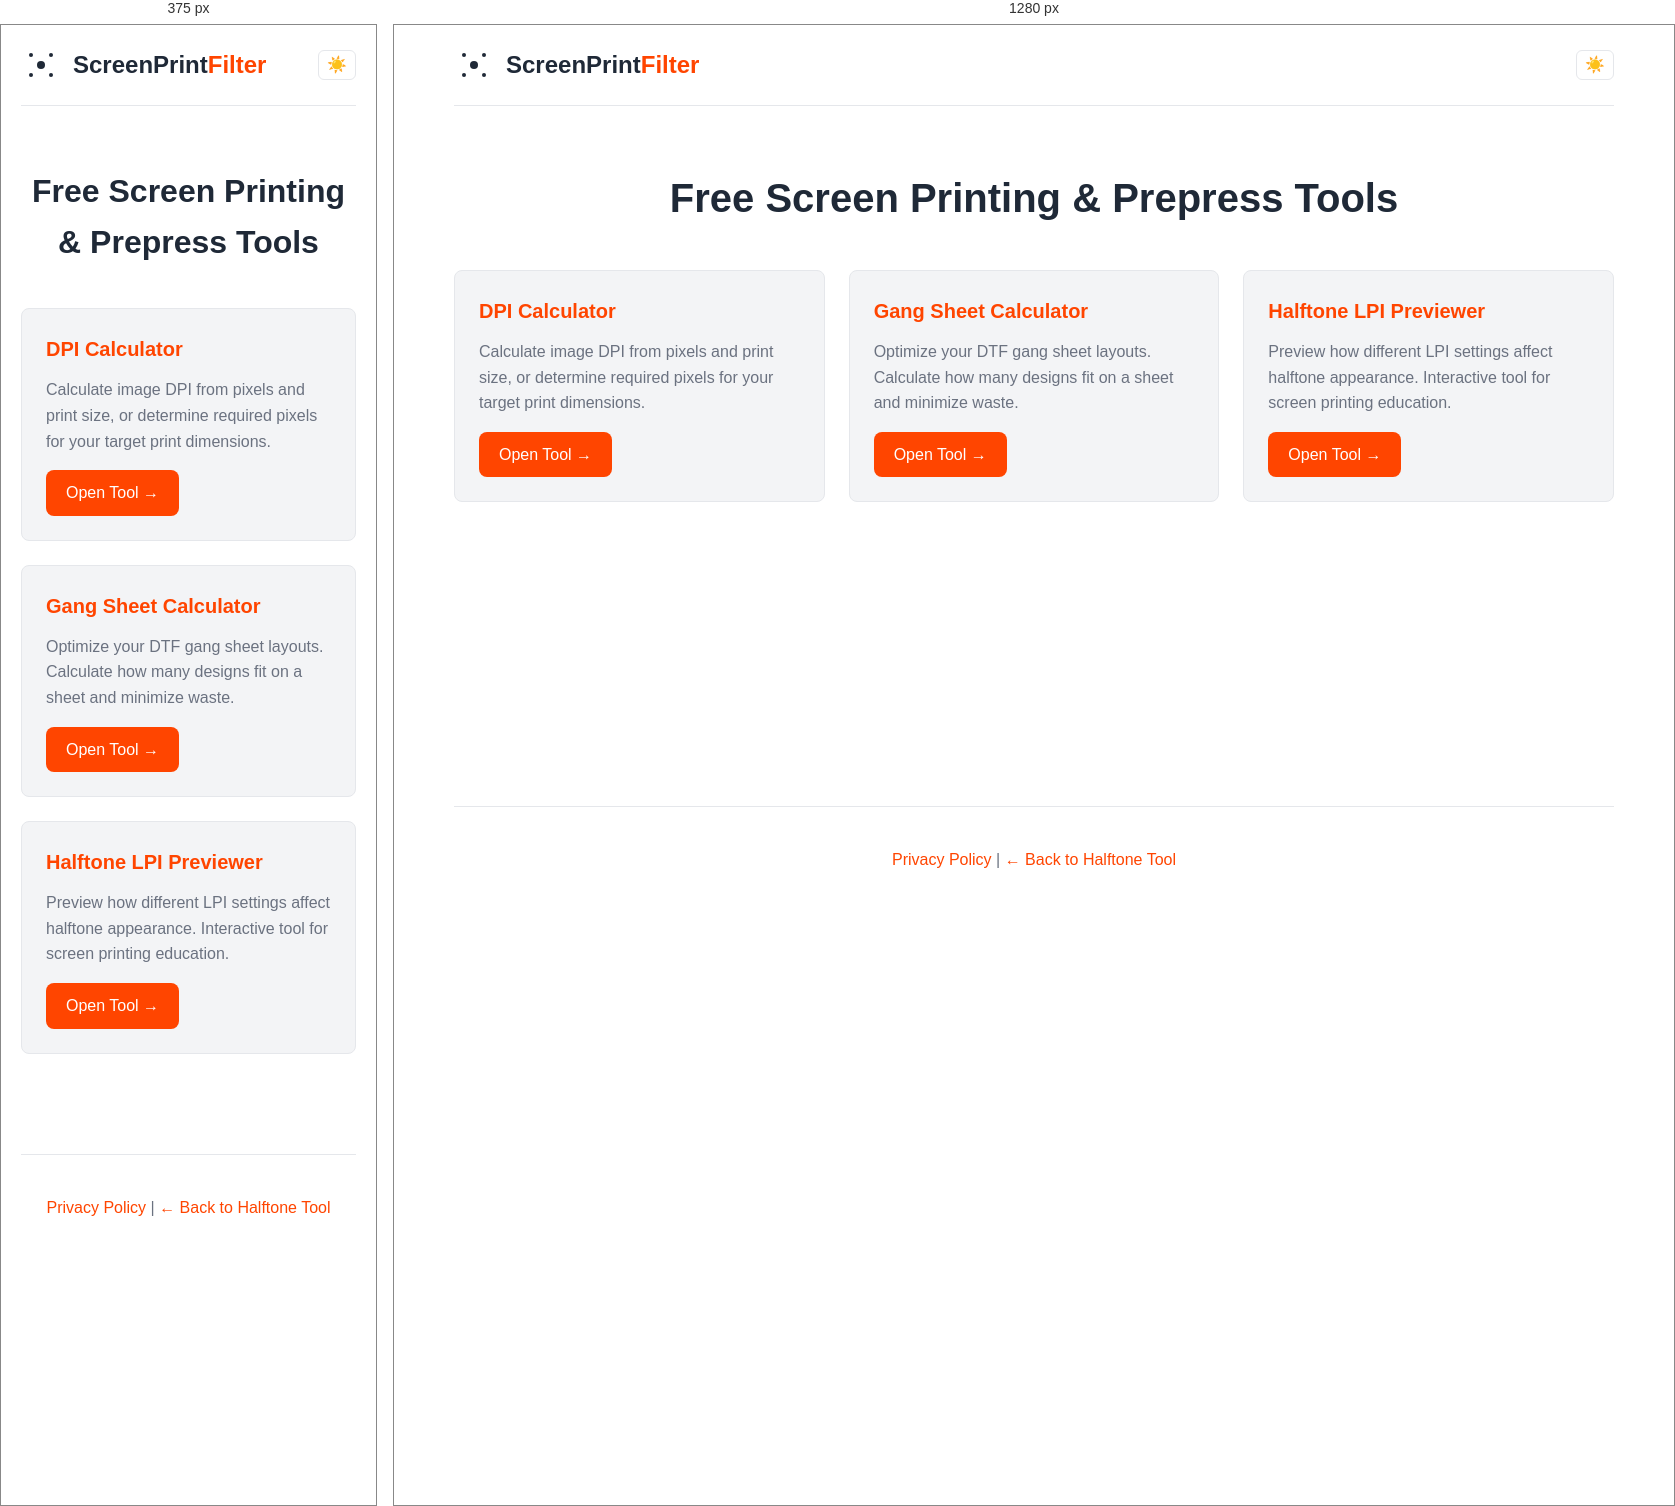
Rendered at 375 px and 1280 px, left to right.

<!-- file: index.html -->
<!DOCTYPE html>
<html lang="en">
<head>
    <meta charset="UTF-8">
    <meta name="viewport" content="width=device-width, initial-scale=1.0">
    <meta name="robots" content="index, follow">
    <title>Free Screen Printing & Prepress Tools</title>
    <meta name="description" content="Free online tools for screen printing, DTF, and garment decoration. DPI calculator, gang sheet optimizer, halftone LPI previewer.">
    <link rel="canonical" href="https://screenprintfilter.online/tools/">

    <!-- Open Graph -->
    <meta property="og:title" content="Free Screen Printing & Prepress Tools">
    <meta property="og:description" content="Free online tools for screen printing, DTF, and garment decoration. DPI calculator, gang sheet optimizer, halftone LPI previewer.">
    <meta property="og:type" content="website">
    <meta property="og:url" content="https://screenprintfilter.online/tools/">
    <meta property="og:image" content="https://screenprintfilter.online/images/og-image.png">
    <meta property="og:image:width" content="1200">
    <meta property="og:image:height" content="630">

    <!-- Favicon -->
    <link rel="icon" type="image/svg+xml" href="/images/logo.svg">
    <link rel="alternate icon" type="image/x-icon" href="/favicon.ico">
    <link rel="icon" type="image/png" sizes="32x32" href="/favicon-32x32.png">
    <link rel="icon" type="image/png" sizes="16x16" href="/favicon-16x16.png">

    <!-- Google Analytics -->
    <script async src="https://www.googletagmanager.com/gtag/js?id=G-H72N80TEBW"></script>
    <script>
        window.dataLayer = window.dataLayer || [];
        function gtag(){dataLayer.push(arguments);}
        gtag('js', new Date());
        gtag('config', 'G-H72N80TEBW');
    </script>

    <!-- AI Discovery Links -->
    <link rel="llms.txt" href="/llms.txt" type="text/plain">
    <link rel="mcp.txt" href="/mcp.txt" type="text/plain">
    <link rel="ai-plugin.json" href="/ai-plugin.json" type="application/json">

    <style>
        :root {
            --bg-primary: #ffffff;
            --bg-secondary: #f3f4f6;
            --bg-tertiary: #e5e7eb;
            --text-primary: #1f2937;
            --text-secondary: #6b7280;
            --text-disabled: #9ca3af;
            --accent: #FF4500;
            --accent-hover: #FF5722;
            --border: #e5e7eb;
            --radius: 8px;
            --shadow: 0 4px 12px rgba(0,0,0,0.1);
            --shadow-lg: 0 12px 40px rgba(0,0,0,0.15);
            --transition: all 0.2s cubic-bezier(0.4,0,0.2,1);
        }

        [data-theme="dark"] {
            --bg-primary: #1f2937;
            --bg-secondary: #111827;
            --bg-tertiary: #374151;
            --text-primary: #f9fafb;
            --text-secondary: #d1d5db;
            --text-disabled: #6b7280;
            --border: #374151;
            --shadow: 0 4px 12px rgba(0,0,0,0.3);
            --shadow-lg: 0 12px 40px rgba(0,0,0,0.4);
        }

        * { margin: 0; padding: 0; box-sizing: border-box; }
        body {
            font-family: -apple-system, BlinkMacSystemFont, 'Segoe UI', Roboto, sans-serif;
            background: var(--bg-primary);
            color: var(--text-primary);
            line-height: 1.6;
            transition: var(--transition);
        }

        .container {
            max-width: 1200px;
            margin: 0 auto;
            padding: 0 20px;
        }

        header {
            padding: 20px 0;
            border-bottom: 1px solid var(--border);
            display: flex;
            justify-content: space-between;
            align-items: center;
        }

        .logo {
            display: flex;
            align-items: center;
            gap: 12px;
            text-decoration: none;
            color: var(--text-primary);
        }

        .logo svg { width: 40px; height: 40px; }
        .logo-text {
            font-size: 1.5rem;
            font-weight: 700;
        }
        .logo-accent {
            color: var(--accent);
        }

        .theme-toggle {
            background: none;
            border: 1px solid var(--border);
            cursor: pointer;
            padding: 0.375rem 0.5rem;
            border-radius: 6px;
            display: inline-flex;
            align-items: center;
            justify-content: center;
            transition: all 0.2s ease;
            color: var(--text-secondary);
            line-height: 1;
            font-size: 1rem;
        }
        .theme-toggle:hover {
            border-color: var(--accent);
            color: var(--accent);
        }
        .sun-icon { display: inline; }
        .moon-icon { display: none; }
        html[data-theme="dark"] .sun-icon { display: none; }
        html[data-theme="dark"] .moon-icon { display: inline; }

        main {
            padding: 60px 0;
            min-height: calc(100vh - 200px);
        }

        h1 {
            font-size: 2.5rem;
            margin-bottom: 40px;
            text-align: center;
        }

        .tools-grid {
            display: grid;
            grid-template-columns: repeat(auto-fit, minmax(300px, 1fr));
            gap: 24px;
            margin-bottom: 40px;
        }

        .tool-card {
            background: var(--bg-secondary);
            border: 1px solid var(--border);
            border-radius: var(--radius);
            padding: 24px;
            transition: var(--transition);
            display: flex;
            flex-direction: column;
        }

        .tool-card:hover {
            box-shadow: var(--shadow-lg);
            transform: translateY(-4px);
        }

        .tool-card h2 {
            font-size: 1.25rem;
            margin-bottom: 12px;
            color: var(--accent);
        }

        .tool-card p {
            color: var(--text-secondary);
            margin-bottom: 16px;
            flex-grow: 1;
        }

        .tool-card a {
            display: inline-block;
            background: var(--accent);
            color: white;
            text-decoration: none;
            padding: 10px 20px;
            border-radius: var(--radius);
            text-align: center;
            transition: var(--transition);
            align-self: flex-start;
        }

        .tool-card a:hover {
            background: var(--accent-hover);
        }

        footer {
            padding: 40px 0;
            border-top: 1px solid var(--border);
            text-align: center;
            color: var(--text-secondary);
        }

        footer a {
            color: var(--accent);
            text-decoration: none;
        }

        footer a:hover {
            text-decoration: underline;
        }

        @media (max-width: 768px) {
            h1 { font-size: 2rem; }
            .tools-grid { grid-template-columns: 1fr; }
        }
    </style>
</head>
<body>
    <div class="container">
        <header>
            <a href="/" class="logo">
                <svg viewBox="0 0 40 40" fill="none" xmlns="http://www.w3.org/2000/svg">
                    <circle cx="20" cy="20" r="4" fill="currentColor"/>
                    <circle cx="10" cy="10" r="2" fill="currentColor"/>
                    <circle cx="30" cy="10" r="2" fill="currentColor"/>
                    <circle cx="10" cy="30" r="2" fill="currentColor"/>
                    <circle cx="30" cy="30" r="2" fill="currentColor"/>
                </svg>
                <span class="logo-text">ScreenPrint<span class="logo-accent">Filter</span></span>
            </a>
            <button class="theme-toggle" id="themeToggle" aria-label="Toggle theme">
                <span class="sun-icon">☀️</span>
                <span class="moon-icon">🌙</span>
            </button>
        </header>

        <main>
            <h1>Free Screen Printing & Prepress Tools</h1>

            <div class="tools-grid">
                <div class="tool-card">
                    <h2>DPI Calculator</h2>
                    <p>Calculate image DPI from pixels and print size, or determine required pixels for your target print dimensions.</p>
                    <a href="/tools/dpi-calculator.html">Open Tool →</a>
                </div>

                <div class="tool-card">
                    <h2>Gang Sheet Calculator</h2>
                    <p>Optimize your DTF gang sheet layouts. Calculate how many designs fit on a sheet and minimize waste.</p>
                    <a href="/tools/gang-sheet-calculator.html">Open Tool →</a>
                </div>

                <div class="tool-card">
                    <h2>Halftone LPI Previewer</h2>
                    <p>Preview how different LPI settings affect halftone appearance. Interactive tool for screen printing education.</p>
                    <a href="/tools/halftone-lpi-previewer.html">Open Tool →</a>
                </div>
            </div>
        </main>

        <footer>
            <p><a href="/privacy-policy.html">Privacy Policy</a> | <a href="/">← Back to Halftone Tool</a></p>
        </footer>
    </div>

    <script>
    (function(){
        var btn = document.getElementById('themeToggle');
        if(!btn) return;
        var t = localStorage.getItem('spf_theme');
        if(t){
            document.documentElement.setAttribute('data-theme', t);
        }
        else if(window.matchMedia('(prefers-color-scheme: dark)').matches){
            document.documentElement.setAttribute('data-theme', 'dark');
            localStorage.setItem('spf_theme', 'dark');
        }
        btn.onclick = function(){
            var cur = document.documentElement.getAttribute('data-theme');
            var next = cur === 'dark' ? '' : 'dark';
            document.documentElement.setAttribute('data-theme', next);
            localStorage.setItem('spf_theme', next || 'light');
        };
    })();
    </script>
</body>
</html>